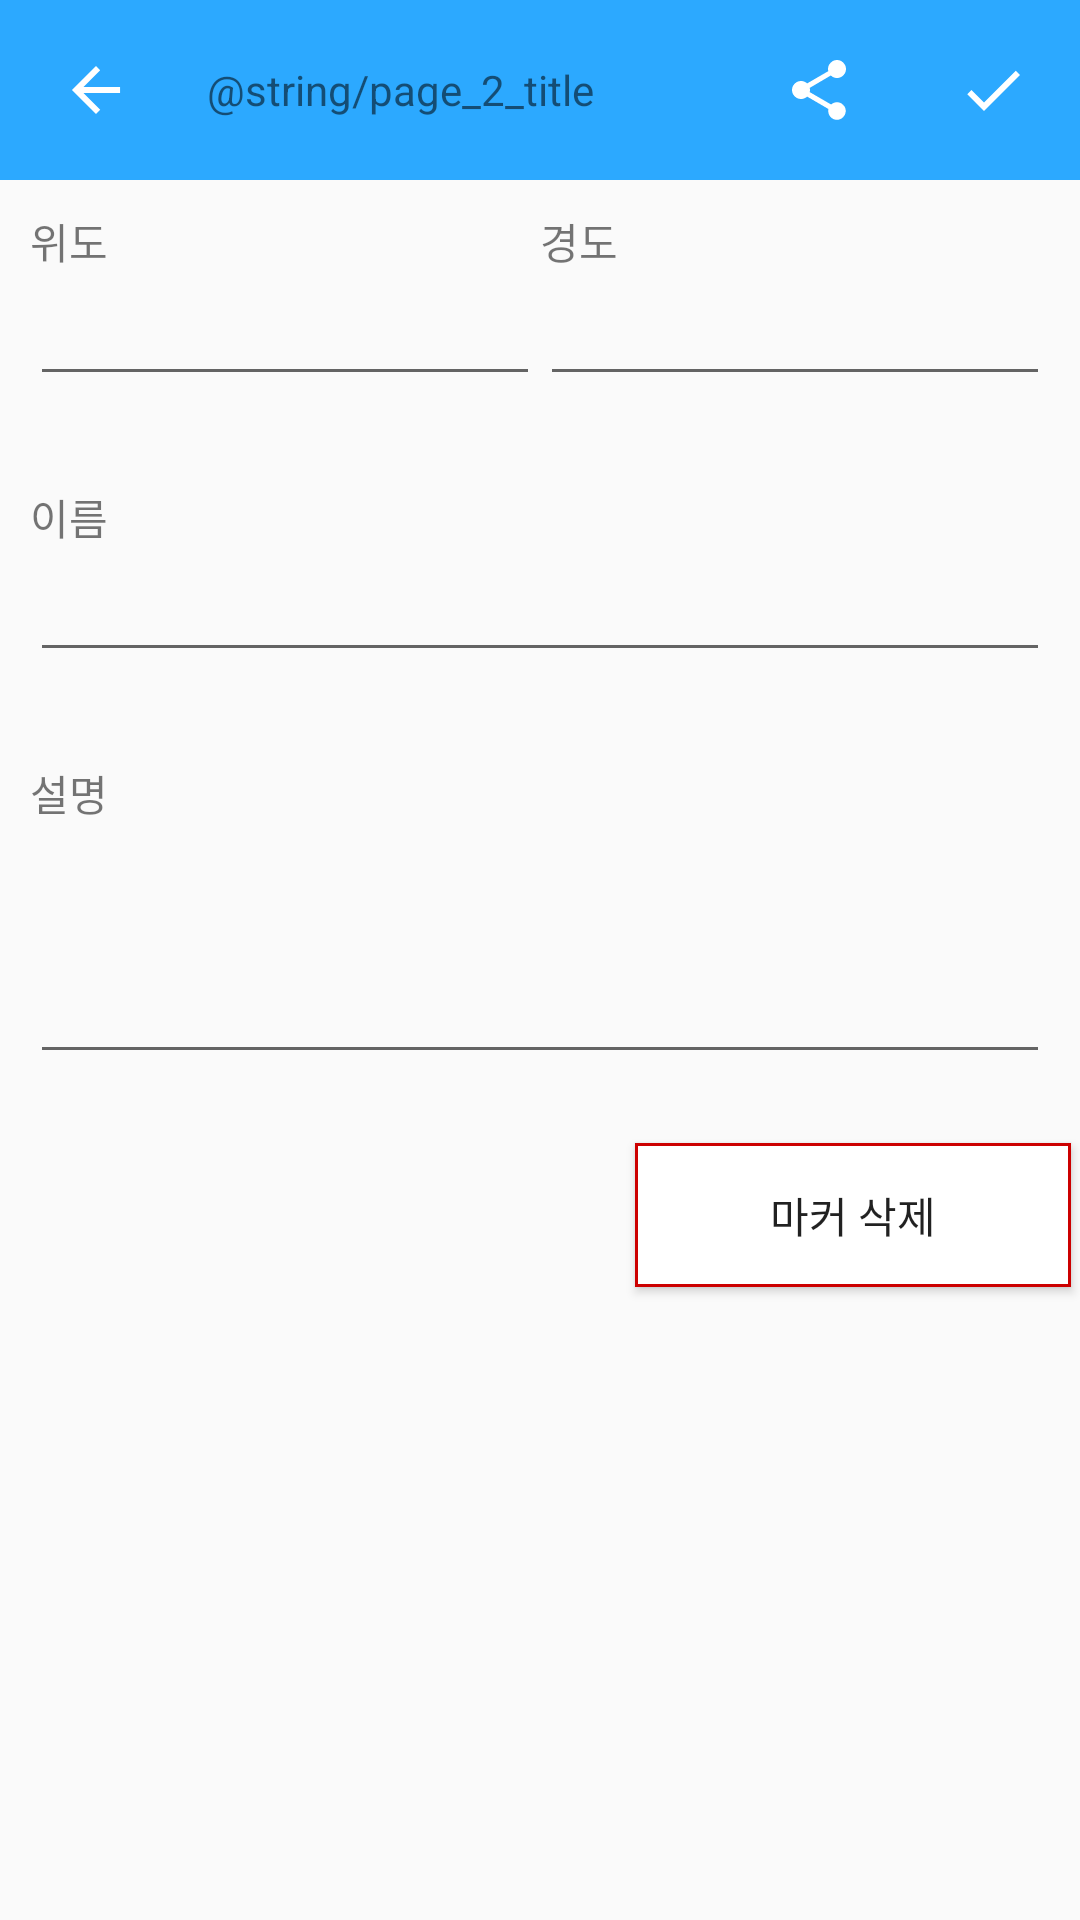

This screen was rendered from an Android layout file. Write that file and the resources it references.
<!-- AndroidManifest.xml: application theme AppTheme -->
<!-- res/layout/page_2.xml -->
<?xml version="1.0" encoding="utf-8"?>
<LinearLayout xmlns:android="http://schemas.android.com/apk/res/android"
    xmlns:tools="http://schemas.android.com/tools"
    android:orientation="vertical"
    android:layout_width="match_parent"
    android:layout_height="match_parent">

    <RelativeLayout
        android:layout_width="match_parent"
        android:layout_height="60dp"
        android:background="@color/colorPrimary"
        android:gravity="center_vertical">

    <ImageButton
        android:id="@+id/page_2_back_to_main"
        android:layout_width="wrap_content"
        android:layout_height="wrap_content"
        android:src="@drawable/icon_arrow_back"
        android:padding="20dp"
        android:background="@android:color/transparent"
        android:layout_alignParentStart="true"
        android:layout_centerInParent="true"/>

    <TextView
        android:layout_marginStart="5dp"
        android:layout_width="wrap_content"
        android:layout_height="wrap_content"
        android:text="@string/page_2_title"
        android:layout_toEndOf="@+id/page_2_back_to_main"
        android:layout_centerInParent="true"
        style="@style/txtPageTitle"/>

    <ImageButton
        android:id="@+id/page_2_save_changes"
        android:layout_width="wrap_content"
        android:layout_height="wrap_content"
        android:src="@drawable/icon_check_button"
        android:padding="20dp"
        android:background="@android:color/transparent"
        android:layout_alignParentRight="true"
        android:layout_centerInParent="true"/>


        <ImageButton
            android:id="@+id/page_2_share_marker"
            android:layout_width="wrap_content"
            android:layout_height="wrap_content"
            android:src="@drawable/icon_share"
            android:padding="20dp"
            android:background="@android:color/transparent"
            android:layout_toStartOf="@id/page_2_save_changes"
            android:layout_centerInParent="true"/>

    </RelativeLayout>


    <LinearLayout
        android:layout_width="match_parent"
        android:layout_height="wrap_content"
        android:orientation="vertical"
        android:layout_marginStart="10dp"
        android:layout_marginEnd="10dp"
        android:layout_marginBottom="30dp"
        android:layout_marginTop="10dp">
        <LinearLayout
            android:layout_width="match_parent"
            android:layout_height="wrap_content"
            android:orientation="horizontal">

            <TextView
                android:layout_width="wrap_content"
                android:layout_height="wrap_content"
                android:text="위도"
                android:layout_weight="1"/>

            <TextView
                android:layout_width="wrap_content"
                android:layout_height="wrap_content"
                android:text="경도"
                android:layout_weight="1"/>

        </LinearLayout>
        <LinearLayout
            android:layout_width="match_parent"
            android:layout_height="wrap_content"
            android:orientation="horizontal">

            <EditText
                android:id="@+id/page_2_lat"
                android:layout_weight="2"
                android:layout_width="wrap_content"
                android:layout_height="wrap_content"
                android:inputType="numberDecimal|numberSigned" />
            <EditText
                android:id="@+id/page_2_lng"
                android:layout_weight="2"
                android:layout_width="wrap_content"
                android:layout_height="wrap_content"
                android:inputType="numberDecimal|numberSigned" />
        </LinearLayout>
    </LinearLayout>


    <LinearLayout
        android:layout_width="match_parent"
        android:layout_height="wrap_content"
        android:orientation="vertical"
        android:layout_marginStart="10dp"
        android:layout_marginEnd="10dp"
        android:layout_marginBottom="30dp">

        <TextView
            android:layout_width="wrap_content"
            android:layout_height="wrap_content"
            android:layout_weight="1"
            android:text="이름" />

        <EditText
            android:id="@+id/page_2_name"
            android:layout_width="match_parent"
            android:layout_height="wrap_content"
            android:layout_weight="3"
            android:inputType="text" />
    </LinearLayout>

    <LinearLayout
        android:layout_width="match_parent"
        android:layout_height="wrap_content"
        android:layout_marginStart="10dp"
        android:layout_marginEnd="10dp"
        android:orientation="vertical">

        <TextView
            android:layout_width="wrap_content"
            android:layout_height="wrap_content"
            android:layout_weight="1"
            android:text="설명"
            />

        <EditText
            android:id="@+id/page_2_description"
            android:layout_width="match_parent"
            android:layout_height="wrap_content"
            android:layout_weight="3"
            android:inputType="textMultiLine"
            android:lines="3"
            android:maxLines="3"
            android:scrollHorizontally="false" />
    </LinearLayout>

    <TextView android:id="@+id/test"
        android:layout_width="match_parent"
        android:layout_height="wrap_content"
        android:visibility="gone"/>


    <LinearLayout
        android:layout_width="match_parent"
        android:layout_height="match_parent"
        android:layout_marginTop="20dp">
        <Button
            android:layout_margin="3dp"
            android:layout_width="wrap_content"
            android:layout_height="wrap_content"
            android:background="@drawable/button_bg"
            android:visibility="invisible"
            android:layout_weight="2" />

        <Button
            android:layout_margin="3dp"
            android:id="@+id/page_2_delete_marker"
            android:layout_width="wrap_content"
            android:layout_height="wrap_content"
            android:text="마커 삭제"
            android:background="@drawable/button_bg_danger"
            android:layout_weight="1"/>
    </LinearLayout>
</LinearLayout>
<!-- resources referenced by this layout -->
<resources>
  <color name="colorPrimary">#2CA9FF</color>
  <!-- drawable button_bg (drawable) -->
  <?xml version="1.0" encoding="utf-8"?>
  <shape
      xmlns:android="http://schemas.android.com/apk/res/android"
      android:shape="rectangle">
  
      
      <solid android:color="@color/white" />
  
      
      <padding
          android:bottom="1dp"
          android:left="1dp"
          android:right="1dp"
          android:top="1dp" />
  
      
      <stroke
          android:width="1dp"
          android:color="@color/colorPrimary" />
  
  </shape>
  <!-- drawable button_bg_danger (drawable) -->
  <?xml version="1.0" encoding="utf-8"?>
  <shape
      xmlns:android="http://schemas.android.com/apk/res/android"
      android:shape="rectangle">
  
      
      <solid android:color="@color/white" />
  
      
      <padding
          android:bottom="1dp"
          android:left="1dp"
          android:right="1dp"
          android:top="1dp" />
  
      
      <stroke
          android:width="1dp"
          android:color="@android:color/holo_red_dark" />
  
  </shape>
  <!-- drawable icon_arrow_back (drawable) -->
  <?xml version="1.0" encoding="utf-8"?>
  <vector xmlns:android="http://schemas.android.com/apk/res/android"
      android:width="24dp"
      android:height="24dp"
      android:viewportWidth="24"
      android:viewportHeight="24">
      <path
          android:fillColor="#FFFFFFFF"
          android:pathData="M20.02 11.02v1.96H7.82l5.59 5.63L12 20 3.98 12 12 3.98l1.4 1.41-5.57 5.63h12.19Z"/>
  </vector>
  <!-- drawable icon_check_button (drawable) -->
  <?xml version="1.0" encoding="utf-8"?>
  <vector xmlns:android="http://schemas.android.com/apk/res/android"
      android:width="18dp"
      android:height="14dp"
      android:viewportWidth="18"
      android:viewportHeight="14">
      <path
          android:fillColor="#FFFFFFFF"
          android:pathData="M6 11.17l10.6-10.6L18 1.99l-12 12-5.58-5.57L1.82 7 6 11.17Z"/>
  </vector>
  <!-- drawable icon_share (drawable) -->
  <?xml version="1.0" encoding="utf-8"?>
  <vector xmlns:android="http://schemas.android.com/apk/res/android"
      android:width="18dp"
      android:height="20dp"
      android:viewportWidth="18"
      android:viewportHeight="20">
      <path
          android:fillColor="#FFFFFFFF"
          android:pathData="M15 14.08c0.81 0 1.5 0.3 2.06 0.89 0.57 0.56 0.85 1.23 0.85 2.01 0 0.82-0.3 1.52-0.9 2.11-0.56 0.57-1.23 0.85-2.01 0.85-0.78 0-1.47-0.28-2.06-0.85-0.56-0.59-0.85-1.3-0.85-2.1 0-0.32 0.02-0.54 0.05-0.66L5.06 12.2C4.46 12.73 3.78 13 3 13c-0.81 0-1.52-0.3-2.1-0.9C0.3 11.53 0 10.82 0 10s0.3-1.52 0.9-2.1C1.47 7.3 2.18 7 3 7c0.78 0 1.47 0.27 2.06 0.8l7.03-4.08C12.03 3.4 12 3.17 12 3.02c0-0.82 0.3-1.52 0.9-2.11C13.47 0.3 14.18 0 15 0s1.52 0.3 2.1 0.9C17.7 1.5 18 2.2 18 3c0 0.82-0.3 1.52-0.9 2.12-0.58 0.59-1.29 0.89-2.1 0.89-0.75 0-1.44-0.29-2.06-0.85L5.9 9.3C5.97 9.6 6 9.84 6 10c0 0.16-0.03 0.4-0.1 0.7l7.13 4.13c0.56-0.5 1.22-0.75 1.97-0.75Z"/>
  </vector>
  <style name="AppTheme" parent="Theme.AppCompat.Light.DarkActionBar">
          
          <item name="colorPrimary">@color/colorPrimary</item>
          <item name="colorPrimaryDark">@color/colorPrimaryDark</item>
          <item name="colorAccent">@color/colorAccent</item>
          <item name="windowActionBar">false</item>
          <item name="windowNoTitle">true</item>
      </style>
  <color name="colorPrimaryDark">#2CA9FF</color>
  <color name="colorAccent">#2C98F0</color>
  <!-- not gathered from this repository: default colours our renderer supplied (Android Studio template values) -->
  <color name="white">#FFFFFFFF</color>
</resources>
